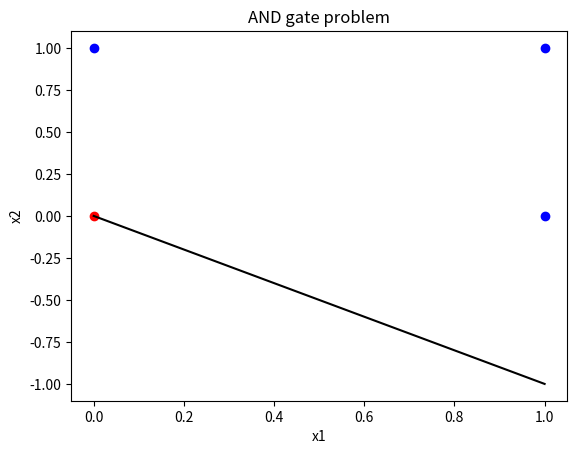

Reproduce this figure in Python.
import matplotlib.pyplot as plt
import numpy as np

# Activation function
def activation_function(input):
  if input > 0:
    return 1
  else:
    return 0

# AND gate truth table
truth_table = [[0, 0, 0],
               [0, 1, 1],
               [1, 0, 1],
               [1, 1, 1]]

# Initialize weights and bias
weights = [0.0, 0.0]
bias = 0.0

# Set the learning rate
learning_rate = 0.1

# Iterate until convergence
converged = False
while not converged:
  converged = True
  for i in range(len(truth_table)):
    a = truth_table[i][:2]
    b = truth_table[i][2]

    # Calculate the output of the perceptron
    output = activation_function(weights[0] * a[0] + weights[1] * a[1] + bias)

    # Update the weights and bias if the output is not correct
    if b != output:
      weights[0] += learning_rate * (b - output) * a[0]
      weights[1] += learning_rate * (b - output) * a[1]
      bias += learning_rate * (b - output)
      converged = False

# Print the final weights and bias
print("Weights:", weights)
print("Bias:", bias)

# Test the perceptron with the truth table
for i in range(len(truth_table)):
  a = truth_table[i][:2]
  b = truth_table[i][2]

  output = activation_function(weights[0] * a[0] + weights[1] * a[1] + bias)
  print(f"Input: {a}, Output: {output}, Target: {b}")

# Plot the data and the decision boundary
x1 = np.linspace(0, 1, 2)
x2 = -(weights[0] / weights[1]) * x1 - (bias / weights[1])

fig, ax = plt.subplots()

for i in range(len(truth_table)):
  a = truth_table[i][:2]
  b = truth_table[i][2]
  if b == 0:
    ax.scatter(a[0], a[1], c='r')
  else:
    ax.scatter(a[0], a[1], c='b')

ax.plot(x1, x2, 'k')
ax.set_xlabel('x1')
ax.set_ylabel('x2')
ax.set_title('AND gate problem')
plt.show()